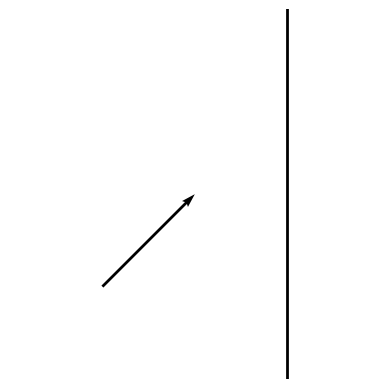

Python code for this plot:
import matplotlib.pyplot as plt

# Create figure and axis
fig, ax = plt.subplots()
print(type(ax))
print(type(0))

"""bound = Boundary(0,0,1,2,ax)
bound.draw()"""


# Set up the plot
ax.set_aspect('equal')
ax.set_xlim(-1, 3)
ax.set_ylim(-1, 3)
ax.axis('off')


ax.quiver(0, 0, 1, 1, angles='xy', scale_units='xy', scale=1, color='black')
ax.plot([2, 2], [-1, 3], color='black', linewidth=2)
plt.draw()

# Keep the window open
plt.show()
